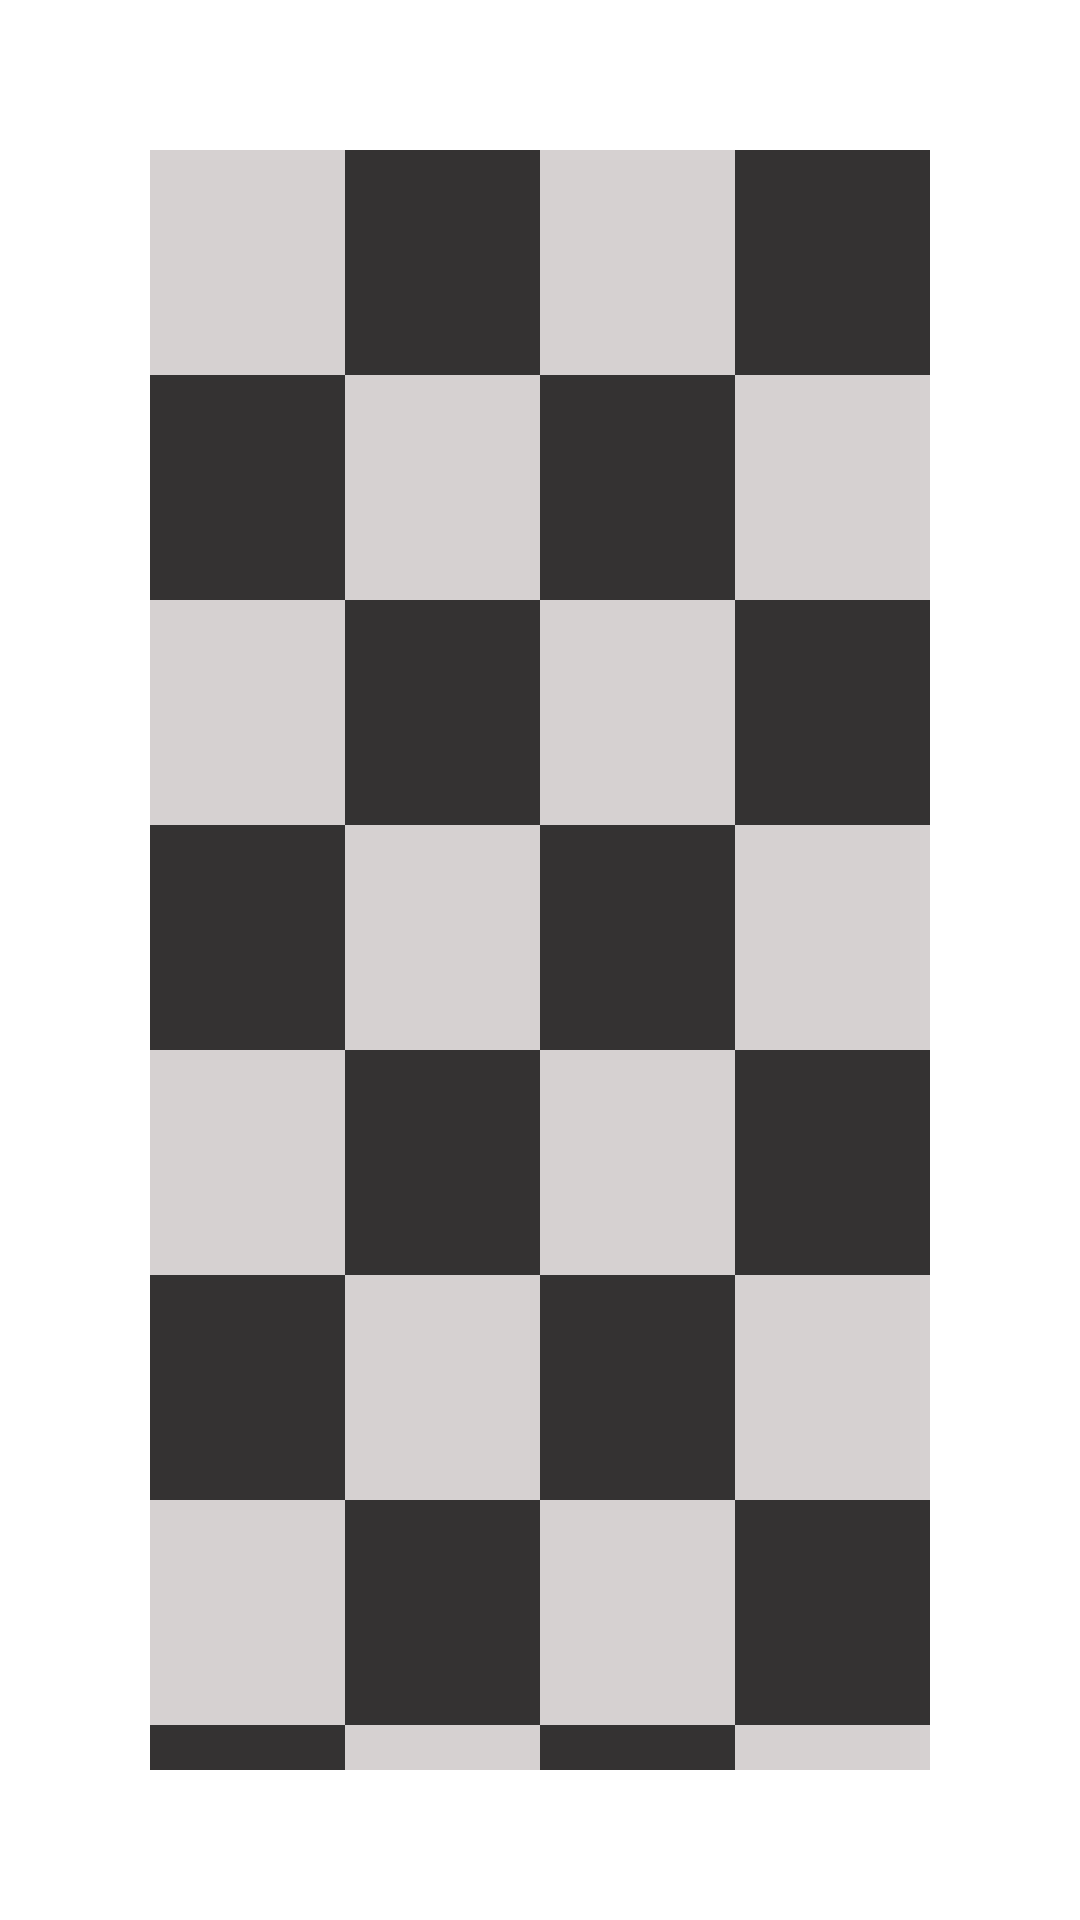

Layout XML and referenced resources for this Android screen:
<!-- AndroidManifest.xml: application theme AppTheme -->
<!-- res/layout/activity_main.xml -->
<?xml version="1.0" encoding="utf-8"?>
<LinearLayout xmlns:android="http://schemas.android.com/apk/res/android"
    xmlns:app="http://schemas.android.com/apk/res-auto"
    xmlns:tools="http://schemas.android.com/tools"
    android:layout_width="match_parent"
    android:layout_height="match_parent"
    android:orientation="vertical"
    android:padding="50dp"
    tools:context=".MainActivity">


    <LinearLayout
        android:layout_width="match_parent"
        android:layout_height="75dp"
        android:orientation="horizontal">

        <ImageView
            android:id="@+id/imageView2"
            android:layout_width="100dp"
            android:layout_height="match_parent"
            android:layout_weight="1"
            android:background="#D6D1D1"
            android:onClick="clickImg" />

        <ImageView
            android:id="@+id/imageView3"
            android:layout_width="100dp"
            android:layout_height="match_parent"
            android:layout_weight="1"
            android:background="#343232"
            android:onClick="clickImg" />

        <ImageView
            android:id="@+id/imageView4"
            android:layout_width="100dp"
            android:layout_height="match_parent"
            android:layout_weight="1"
            android:background="#D6D1D1"
            android:onClick="clickImg" />

        <ImageView
            android:id="@+id/imageView5"
            android:layout_width="100dp"
            android:layout_height="match_parent"
            android:layout_weight="1"
            android:background="#343232"
            android:onClick="clickImg" />

    </LinearLayout>

    <LinearLayout
        android:layout_width="match_parent"
        android:layout_height="75dp"
        android:orientation="horizontal">

        <ImageView
            android:id="@+id/imageView6"
            android:layout_width="100dp"
            android:layout_height="match_parent"
            android:layout_weight="1"
            android:background="#343232"
            android:onClick="clickImg" />

        <ImageView
            android:id="@+id/imageView7"
            android:layout_width="100dp"
            android:layout_height="match_parent"
            android:layout_weight="1"
            android:background="#D6D1D1"
            android:onClick="clickImg" />

        <ImageView
            android:id="@+id/imageView8"
            android:layout_width="100dp"
            android:layout_height="match_parent"
            android:layout_weight="1"
            android:background="#343232"
            android:onClick="clickImg" />

        <ImageView
            android:id="@+id/imageView9"
            android:layout_width="100dp"
            android:layout_height="match_parent"
            android:layout_weight="1"
            android:background="#D6D1D1"
            android:onClick="clickImg" />
    </LinearLayout>

    <LinearLayout
        android:layout_width="match_parent"
        android:layout_height="75dp"
        android:orientation="horizontal">

        <ImageView
            android:id="@+id/imageView14"
            android:layout_width="100dp"
            android:layout_height="match_parent"
            android:layout_weight="1"
            android:background="#D6D1D1"
            android:onClick="clickImg" />

        <ImageView
            android:id="@+id/imageView15"
            android:layout_width="100dp"
            android:layout_height="match_parent"
            android:layout_weight="1"
            android:background="#343232"
            android:onClick="clickImg" />

        <ImageView
            android:id="@+id/imageView16"
            android:layout_width="100dp"
            android:layout_height="match_parent"
            android:layout_weight="1"
            android:background="#D6D1D1"
            android:onClick="clickImg" />

        <ImageView
            android:id="@+id/imageView17"
            android:layout_width="100dp"
            android:layout_height="match_parent"
            android:layout_weight="1"
            android:background="#343232"
            android:onClick="clickImg" />
    </LinearLayout>

    <LinearLayout
        android:layout_width="match_parent"
        android:layout_height="75dp"
        android:orientation="horizontal">

        <ImageView
            android:id="@+id/imageView18"
            android:layout_width="100dp"
            android:layout_height="match_parent"
            android:layout_weight="1"
            android:background="#343232"
            android:onClick="clickImg" />

        <ImageView
            android:id="@+id/imageView19"
            android:layout_width="100dp"
            android:layout_height="match_parent"
            android:layout_weight="1"
            android:background="#D6D1D1"
            android:onClick="clickImg" />

        <ImageView
            android:id="@+id/imageView20"
            android:layout_width="100dp"
            android:layout_height="match_parent"
            android:layout_weight="1"
            android:background="#343232"
            android:onClick="clickImg" />

        <ImageView
            android:id="@+id/imageView21"
            android:layout_width="100dp"
            android:layout_height="match_parent"
            android:layout_weight="1"
            android:background="#D6D1D1"
            android:onClick="clickImg" />
    </LinearLayout>

    <LinearLayout
        android:layout_width="match_parent"
        android:layout_height="75dp"
        android:orientation="horizontal">

        <ImageView
            android:id="@+id/imageView22"
            android:layout_width="100dp"
            android:layout_height="match_parent"
            android:layout_weight="1"
            android:background="#D6D1D1"
            android:onClick="clickImg" />

        <ImageView
            android:id="@+id/imageView23"
            android:layout_width="100dp"
            android:layout_height="match_parent"
            android:layout_weight="1"
            android:background="#343232"
            android:onClick="clickImg" />

        <ImageView
            android:id="@+id/imageView24"
            android:layout_width="100dp"
            android:layout_height="match_parent"
            android:layout_weight="1"
            android:background="#D6D1D1"
            android:onClick="clickImg" />

        <ImageView
            android:id="@+id/imageView25"
            android:layout_width="100dp"
            android:layout_height="match_parent"
            android:layout_weight="1"
            android:background="#343232"
            android:onClick="clickImg" />
    </LinearLayout>

    <LinearLayout
        android:layout_width="match_parent"
        android:layout_height="75dp"
        android:orientation="horizontal">

        <ImageView
            android:id="@+id/imageView26"
            android:layout_width="100dp"
            android:layout_height="match_parent"
            android:layout_weight="1"
            android:background="#343232"
            android:onClick="clickImg" />

        <ImageView
            android:id="@+id/imageView27"
            android:layout_width="100dp"
            android:layout_height="match_parent"
            android:layout_weight="1"
            android:background="#D6D1D1"
            android:onClick="clickImg" />

        <ImageView
            android:id="@+id/imageView28"
            android:layout_width="100dp"
            android:layout_height="match_parent"
            android:layout_weight="1"
            android:background="#343232"
            android:onClick="clickImg" />

        <ImageView
            android:id="@+id/imageView29"
            android:layout_width="100dp"
            android:layout_height="match_parent"
            android:layout_weight="1"
            android:background="#D6D1D1"
            android:onClick="clickImg" />
    </LinearLayout>

    <LinearLayout
        android:layout_width="match_parent"
        android:layout_height="75dp"
        android:orientation="horizontal">

        <ImageView
            android:id="@+id/imageView30"
            android:layout_width="100dp"
            android:layout_height="match_parent"
            android:layout_weight="1"
            android:background="#D6D1D1"
            android:onClick="clickImg" />

        <ImageView
            android:id="@+id/imageView31"
            android:layout_width="100dp"
            android:layout_height="match_parent"
            android:layout_weight="1"
            android:background="#343232"
            android:onClick="clickImg" />

        <ImageView
            android:id="@+id/imageView32"
            android:layout_width="100dp"
            android:layout_height="match_parent"
            android:layout_weight="1"
            android:background="#D6D1D1"
            android:onClick="clickImg" />

        <ImageView
            android:id="@+id/imageView33"
            android:layout_width="100dp"
            android:layout_height="match_parent"
            android:layout_weight="1"
            android:background="#343232"
            android:onClick="clickImg" />
    </LinearLayout>

    <LinearLayout
        android:layout_width="match_parent"
        android:layout_height="75dp"
        android:orientation="horizontal">

        <ImageView
            android:id="@+id/imageView34"
            android:layout_width="100dp"
            android:layout_height="match_parent"
            android:layout_weight="1"
            android:background="#343232"
            android:onClick="clickImg" />

        <ImageView
            android:id="@+id/imageView35"
            android:layout_width="100dp"
            android:layout_height="match_parent"
            android:layout_weight="1"
            android:background="#D6D1D1"
            android:onClick="clickImg" />

        <ImageView
            android:id="@+id/imageView36"
            android:layout_width="100dp"
            android:layout_height="match_parent"
            android:layout_weight="1"
            android:background="#343232"
            android:onClick="clickImg" />

        <ImageView
            android:id="@+id/imageView37"
            android:layout_width="100dp"
            android:layout_height="match_parent"
            android:layout_weight="1"
            android:background="#D6D1D1"
            android:onClick="clickImg" />
    </LinearLayout>
</LinearLayout>
<!-- resources referenced by this layout -->
<resources>

</resources>
